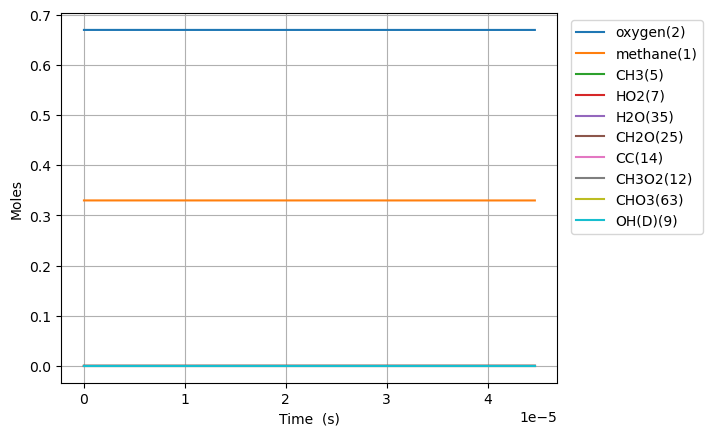

Source data for this figure (header and first rows):
Time (s), Volume (m^3), Ar, He, Ne, N2, methane(1), oxygen(2), CH3(5), HO2(7), CH3O2(12), H(6), CH3O2(19), OH(D)(9), CH2O(25), H2O(35), CC(14), O(T)(10), OO(11), CHO(34), CHO3(63)
0.0, 0.1122, 0.0, 0.0, 0.0, 0.0, 0.33, 0.67, 0.0, 0.0, 0.0, 0.0, 0.0, 0.0, 0.0, 0.0, 0.0, 0.0, 0.0, 0.0, 0.0
2.8070517281915953e-16, 0.1122, 0.0, 0.0, 0.0, 0.0, 0.33, 0.67, 1.6926240828945452e-16, 1.3219882170532773e-16, 9.949582615616336e-25, 3.7063587578745396e-17, 5.411122735750395e-34, 6.605618544009976e-29, 1.122500616125047e-34, 1.4494825900631262e-37, 1.3324304049037568e-39, 6.60560723318124e-29, 1.3682437203282797e-28, 3.3306491549769724e-47, 3.9064628781269285e-55
7.859744838936467e-16, 0.1122, 0.0, 0.0, 0.0, 0.0, 0.33, 0.67, 4.739347399872553e-16, 3.701567208891417e-16, 6.009543485688681e-24, 1.0377802510560523e-16, 5.566094902763339e-33, 3.989808949743238e-28, 2.190617430673781e-33, 1.7208317934915514e-36, 2.01356880231439e-38, 3.989786941680426e-28, 8.264192424381166e-28, 1.203294307151043e-45, 2.5794475314066636e-53
1.796513106042621e-15, 0.1122, 0.0, 0.0, 0.0, 0.0, 0.33, 0.67, 1.0832793904900223e-15, 8.460725997136174e-16, 2.893332003415523e-23, 2.372068196998463e-16, 4.234332612500246e-32, 1.9209447551256983e-27, 3.381242368912729e-32, 1.6895419090225364e-35, 2.166105376242703e-37, 1.920910842667451e-27, 3.978853269110372e-27, 3.732107764187497e-44, 1.6016321865093596e-51
3.81759035034057e-15, 0.1122, 0.0, 0.0, 0.0, 0.0, 0.33, 0.67, 2.301968639924501e-15, 1.79790467918957e-15, 1.263590150290697e-22, 5.040640870508039e-16, 2.565675646108952e-31, 8.389541769370734e-27, 4.170194394237193e-31, 1.4944252500695523e-34, 1.9910239230823094e-36, 8.389123865141253e-27, 1.7376700728913747e-26, 9.282253931619875e-43, 7.998803821118603e-50
7.859744838936467e-15, 0.1122, 0.0, 0.0, 0.0, 0.0, 0.33, 0.67, 4.739346932511494e-15, 3.70157012544636e-15, 5.275207126126332e-22, 1.0377773344057404e-15, 1.3154282714243814e-30, 3.5027307541613244e-26, 4.346443200129546e-30, 1.2562415303225247e-33, 1.7033627050873176e-35, 3.502295366130364e-26, 7.254433137840594e-26, 1.9499372405012602e-41, 3.373338382754632e-48
1.5944053816128263e-14, 0.1122, 0.0, 0.0, 0.0, 0.0, 0.33, 0.67, 9.614102692575689e-15, 7.50890616715452e-15, 2.1550672585652678e-21, 2.105198679752659e-15, 6.032443393019691e-30, 1.4312074648189662e-25, 4.038645681160853e-29, 1.0300950413985493e-32, 1.408372927727959e-34, 1.4308029905264266e-25, 2.963674804285768e-25, 3.6461958106535805e-40, 1.2653832820147924e-46
3.2112671770511856e-14, 0.1122, 0.0, 0.0, 0.0, 0.0, 0.33, 0.67, 1.936361091240942e-14, 1.5123598847149486e-14, 8.710908323234436e-21, 4.240020773194346e-15, 2.591119658857402e-29, 5.787047854303498e-25, 3.499923053516506e-28, 8.344501152973745e-32, 1.145264992711406e-33, 5.783542993788045e-25, 1.19796648817474e-24, 6.34629678270837e-39, 4.4139742848537884e-45
6.444990767927903e-14, 0.1122, 0.0, 0.0, 0.0, 0.0, 0.33, 0.67, 3.88626141520542e-14, 3.0353066591856666e-14, 3.5024425401991186e-20, 8.509582572666449e-15, 1.0745935758710497e-28, 2.3284660402381843e-24, 2.917997644274902e-27, 6.720472371933755e-31, 9.236969285156152e-33, 2.3255440688914358e-24, 4.816984611185646e-24, 1.0608853192760222e-37, 1.4775670469559632e-43
1.2912437949681337e-13, 0.1122, 0.0, 0.0, 0.0, 0.0, 0.33, 0.67, 7.786056784049902e-14, 6.081233160736176e-14, 1.404495454460033e-19, 1.704837663474368e-14, 4.3769153311362805e-28, 9.350396233961392e-24, 2.383742651546101e-26, 5.399334592083128e-30, 7.419623558042047e-32, 9.326526927360325e-24, 1.931837543567129e-23, 1.7356955873522385e-36, 4.838165840614156e-42
2.5847332313188207e-13, 0.1122, 0.0, 0.0, 0.0, 0.0, 0.33, 0.67, 1.5585626412795197e-13, 1.217321796405171e-13, 5.624181237322871e-19, 3.4124646713647183e-14, 1.7664652388199463e-27, 3.754814470906706e-23, 1.9269353232656474e-25, 4.3365826116480947e-29, 5.947726612618609e-31, 3.735519585027636e-23, 7.737516853613264e-23, 2.808198212894495e-35, 1.5661126414857804e-40
5.171712104020196e-13, 0.1122, 0.0, 0.0, 0.0, 0.0, 0.33, 0.67, 3.118468129362333e-13, 2.43577146897792e-13, 2.2502370050918562e-18, 6.827191550805924e-14, 7.095377239158081e-27, 1.510728933851524e-22, 1.5491852915169276e-24, 3.488780036553049e-28, 4.7629730399204206e-30, 1.4952166556466363e-22, 3.0970954485251235e-22, 4.51708492098012e-34, 5.039255125850309e-39
1e-12, 0.1122, 0.0, 0.0, 0.0, 0.0, 0.33, 0.67, 6.02981444977469e-13, 4.710059336853681e-13, 8.545948686256713e-18, 1.3198405432977077e-13, 2.69987621132977e-26, 5.800328746588045e-22, 1.1691159998337954e-23, 2.654037235161456e-27, 3.5893835670199625e-29, 5.683263482578351e-22, 1.1771939089588393e-21, 6.78895326825803e-33, 1.5115407858203216e-37
1.0345669849422945e-12, 0.1122, 0.0, 0.0, 0.0, 0.0, 0.33, 0.67, 6.238245402086569e-13, 4.872881596372965e-13, 8.996675270031997e-18, 1.365453741821458e-13, 2.8423697867062364e-26, 6.10743249708891e-22, 1.2417250684164119e-23, 2.819069656926137e-27, 3.812257613258485e-29, 5.983096787308817e-22, 1.2392993997617117e-21, 7.242653315712852e-33, 1.6161482369721324e-37
2.0693585340228445e-12, 0.1122, 0.0, 0.0, 0.0, 0.0, 0.33, 0.67, 1.2477665510501725e-12, 9.747944457373433e-13, 3.593504837080145e-17, 2.7300802814967263e-13, 1.1364296652148493e-25, 2.49330658460698e-21, 9.932214226964048e-23, 2.2987757947501434e-26, 3.050496580338836e-28, 2.3938542726767512e-21, 4.958466850746735e-21, 1.1587791407331115e-31, 5.171825497769728e-36
3.104150083103394e-12, 0.1122, 0.0, 0.0, 0.0, 0.0, 0.33, 0.67, 1.8716951557562318e-12, 1.4623849402120608e-12, 7.628131804619017e-17, 4.0938647098244316e-13, 2.4130583724712244e-25, 5.3717403539842145e-21, 2.8385320703967535e-22, 6.644047950537451e-26, 9.056675516830994e-28, 5.087515609518046e-21, 1.0537925188204493e-20, 4.2634301025047125e-31, 2.360558836643921e-35
4.1389416321839435e-12, 0.1122, 0.0, 0.0, 0.0, 0.0, 0.33, 0.67, 2.4956103917896524e-12, 1.950059590847477e-12, 1.299979894467955e-16, 5.456807548939528e-13, 4.11293617566085e-25, 9.278601251261566e-21, 5.983770909962198e-22, 1.4149631803395016e-25, 1.973447736714718e-27, 8.679441767215512e-21, 1.797797735520522e-20, 1.080811454368448e-30, 7.033651178074451e-35
6.208524730345043e-12, 0.1122, 0.0, 0.0, 0.0, 0.0, 0.33, 0.67, 3.743409604201235e-12, 2.925606239632015e-12, 2.6869494656033574e-16, 8.180719687229177e-13, 8.50236260609202e-25, 1.9606614909888933e-20, 1.6325582489544422e-21, 3.926131578370342e-25, 5.72835231295757e-27, 1.7971925584178234e-20, 3.722572049393187e-20, 3.776354065573852e-30, 3.076572760393042e-34
8.278107828506142e-12, 0.1122, 0.0, 0.0, 0.0, 0.0, 0.33, 0.67, 4.991159964926377e-12, 3.901461927357056e-12, 4.562496838084261e-16, 1.09015413345585e-12, 1.4438415061398407e-24, 3.398565830564393e-20, 3.412332107187657e-21, 8.32854404085762e-25, 1.2527190345678189e-26, 3.056887820801717e-20, 6.33180444869462e-20, 9.42882222157509e-30, 8.958339288637096e-34
1e-11, 0.1122, 0.0, 0.0, 0.0, 0.0, 0.33, 0.67, 6.029247320486813e-12, 4.713630647333714e-12, 6.526619445481394e-16, 1.3162691156532518e-12, 2.0655046466257296e-24, 4.966590198465762e-20, 5.8507156753473405e-21, 1.458005942261721e-24, 2.2132718438516127e-26, 4.3807574838480626e-20, 9.073955902019987e-20, 1.9924707676443973e-29, 2.4314722166848512e-33
1.241727402482834e-11, 0.1122, 0.0, 0.0, 0.0, 0.0, 0.33, 0.67, 7.486501803868053e-12, 5.854185923944645e-12, 9.902603690665689e-16, 1.6333058084173195e-12, 3.1340645108107793e-24, 7.737501708593355e-20, 1.0741456986901738e-20, 2.7323652206831194e-24, 4.1669436942855513e-26, 6.66196136013778e-20, 1.3799040220618527e-19, 4.3537648177169415e-29, 6.190780463430225e-33
1.655644022115054e-11, 0.1122, 0.0, 0.0, 0.0, 0.0, 0.33, 0.67, 9.981635737084043e-12, 7.80824258366368e-12, 1.7322001222967654e-15, 2.175124776243132e-12, 5.4825010220473324e-24, 1.413842415476433e-19, 2.4364686743348816e-20, 6.415337941773523e-24, 9.69345322207846e-26, 1.1698802671451688e-19, 2.4231875144881633e-19, 1.2596077223303445e-28, 2.247866805299925e-32
2.4834772613794938e-11, 0.1122, 0.0, 0.0, 0.0, 0.0, 0.33, 0.67, 1.4971288845228667e-11, 1.1720355329043545e-11, 3.830898153217489e-15, 3.2547631531770977e-12, 1.2125623603726293e-23, 3.4183076788007393e-19, 8.080315146847207e-20, 2.3023443161100316e-23, 3.3001802108554897e-25, 2.6092390204614557e-19, 5.404517549049086e-19, 6.360387845091266e-28, 1.7633827662304967e-31
4.139143739908374e-11, 0.1122, 0.0, 0.0, 0.0, 0.0, 0.33, 0.67, 2.4948209327456333e-11, 1.956047366321951e-11, 1.0414206131767921e-14, 5.398146531395247e-12, 3.296463406523126e-23, 1.0967634208550767e-18, 3.7434703748181603e-19, 1.246211140891678e-22, 1.5691778272203757e-24, 7.219445173878466e-19, 1.4953454334944312e-18, 5.1879125439992055e-27, 2.617532838846902e-30
5.794810218437253e-11, 0.1122, 0.0, 0.0, 0.0, 0.0, 0.33, 0.67, 3.492204308021029e-11, 2.7421643454942118e-11, 2.0084399762289818e-14, 7.520477740980209e-12, 6.357538952213944e-23, 2.4062903696810718e-18, 9.907793471066792e-19, 3.6611156532690135e-22, 4.212479823941519e-24, 1.4142795185018902e-18, 2.9293292014807586e-18, 1.8256587569466442e-26, 1.185058774036068e-29
7.450476696966132e-11, 0.1122, 0.0, 0.0, 0.0, 0.0, 0.33, 0.67, 4.489291809417624e-11, 3.530366869716768e-11, 3.271337888443725e-14, 9.621952787109149e-12, 1.0355238026600321e-22, 4.381944945650011e-18, 2.0409333739388123e-18, 8.247004892923486e-22, 8.779189438616049e-24, 2.3385084988244524e-18, 4.843588747113379e-18, 4.6403766489597863e-26, 3.632783866577342e-29
9.106143175495011e-11, 0.1122, 0.0, 0.0, 0.0, 0.0, 0.33, 0.67, 5.486096165542275e-11, 4.32063473686973e-11, 4.817374875203967e-14, 1.1702773689110656e-11, 1.5249232962458514e-22, 7.13447419165988e-18, 3.6348643831199025e-18, 1.5931550364126055e-21, 1.5805451193027243e-23, 3.49521130289387e-18, 7.239309748207524e-18, 9.815025596233871e-26, 8.974930487022826e-29
9.999999999999999e-11, 0.1122, 0.0, 0.0, 0.0, 0.0, 0.33, 0.67, 6.024134464145793e-11, 4.748134446522443e-11, 5.765831108065238e-14, 1.2817641549705368e-11, 1.825158687127298e-22, 8.97737536642727e-18, 4.755157263983097e-18, 2.1733681547136918e-21, 2.0795805154623917e-23, 4.216506514728045e-18, 8.733212859262755e-18, 1.3951670507880957e-25, 1.3827441128453502e-28
1.241747613255277e-10, 0.1122, 0.0, 0.0, 0.0, 0.0, 0.33, 0.67, 7.478899814640281e-11, 5.907292444875319e-11, 8.714455573955083e-14, 1.5803193604869934e-11, 2.7585525986752433e-22, 1.5356013595373797e-17, 8.837469753289576e-18, 4.474976043323311e-21, 3.9221932844566813e-23, 6.508136687963804e-18, 1.3479425209860514e-17, 3.135882307391055e-25, 3.704080124125546e-28
1.5728809089610528e-10, 0.1122, 0.0, 0.0, 0.0, 0.0, 0.33, 0.67, 9.470708517100577e-11, 7.501978325815398e-11, 1.3606340798969013e-13, 1.9823328910647784e-11, 4.307093992025726e-22, 2.7881960770898383e-17, 1.7404456151078823e-17, 9.978143667626157e-21, 7.875419490589282e-23, 1.0457563904525871e-17, 2.1658889708745574e-17, 7.626921893473928e-25, 1.0886651646152949e-27
1.9040142046668287e-10, 0.1122, 0.0, 0.0, 0.0, 0.0, 0.33, 0.67, 1.146161280214509e-10, 9.104527754269281e-11, 1.9402424265530508e-13, 2.376482584560357e-11, 6.141865444987425e-22, 4.5499690511045486e-17, 3.0118012001945547e-17, 1.9312501682071846e-20, 1.3891572461176475e-22, 1.534814470709446e-17, 3.1787207530803156e-17, 1.574449800757949e-24, 2.6334914834632722e-27
2.2351475003726046e-10, 0.1122, 0.0, 0.0, 0.0, 0.0, 0.33, 0.67, 1.3451693089449566e-10, 1.0714781259702924e-10, 2.6022217965456017e-13, 2.7629279100520804e-11, 8.237387935017442e-22, 6.890877988896931e-17, 4.76729162874013e-17, 3.391234414053516e-20, 2.2417559637994366e-22, 2.1184372095278966e-17, 4.3873554491195605e-17, 2.908063697362462e-24, 5.607734276764181e-27
2.5662807960783807e-10, 0.1122, 0.0, 0.0, 0.0, 0.0, 0.33, 0.67, 1.54410191377985e-10, 1.2332587292289e-10, 3.339590396271374e-13, 3.141820415984499e-11, 1.05715601229697e-21, 9.871623434195494e-17, 7.067182194745691e-17, 5.538988407350048e-20, 3.3888103344650575e-22, 2.797050699467032e-17, 5.792662836011387e-17, 4.947227409730633e-24, 1.0867998213922312e-26
2.897414091784157e-10, 0.1122, 0.0, 0.0, 0.0, 0.0, 0.33, 0.67, 1.7429652210617686e-10, 1.3957800741732998e-10, 4.1462166993481906e-13, 3.5133052113275706e-11, 1.3124972248006619e-21, 1.3545532132961437e-16, 9.964400355863076e-17, 8.550838547442282e-20, 4.872939061123811e-22, 3.5710624142452085e-17, 7.395474291402482e-17, 7.896182454153983e-24, 1.9586998597238867e-26
3.228547387489933e-10, 0.1122, 0.0, 0.0, 0.0, 0.0, 0.33, 0.67, 1.9417650054167412e-10, 1.559027822806452e-10, 5.016321199594036e-13, 3.877525674742311e-11, 1.5879328893006794e-21, 1.7962880333462358e-16, 1.3508836967118824e-16, 1.2613035757869104e-19, 6.736878397543783e-22, 4.440874748997314e-17, 9.196610589230079e-17, 1.197212463683267e-23, 3.319290609932837e-26
3.559680683195709e-10, 0.1122, 0.0, 0.0, 0.0, 0.0, 0.33, 0.67, 2.1405068850116354e-10, 1.7229875760733722e-10, 5.944280986468211e-13, 4.234625795463457e-11, 1.8816830354926794e-21, 2.3172588355534223e-16, 1.774903164648049e-16, 1.792110858009048e-19, 9.02404280486855e-22, 5.406891530580616e-17, 1.11968952312453e-16, 1.740393612870152e-23, 5.336381909715431e-26
3.890813978901485e-10, 0.1122, 0.0, 0.0, 0.0, 0.0, 0.33, 0.67, 2.339196059876811e-10, 1.8876451021572812e-10, 6.924891647568352e-13, 4.5847478903592876e-11, 2.192100171484182e-21, 2.92199465138424e-16, 2.272991031087886e-16, 2.468342593550878e-19, 1.1778124443907558e-21, 6.469511256180601e-17, 1.3397140538434854e-16, 2.4437182793584974e-23, 8.209972800939503e-26
4.221947274607261e-10, 0.1122, 0.0, 0.0, 0.0, 0.0, 0.33, 0.67, 2.537837057484252e-10, 2.0529866405355173e-10, 7.953621908552796e-13, 4.928029563400267e-11, 2.5177498917817283e-21, 3.614440459415174e-16, 2.849058710699642e-16, 3.3122654199289286e-19, 1.5042443410723137e-21, 7.629118388306758e-17, 1.5798129791994376e-16, 3.333646280280381e-23, 1.2179563345932935e-25
4.5530805703130373e-10, 0.1122, 0.0, 0.0, 0.0, 0.0, 0.33, 0.67, 2.7364338383868483e-10, 2.2189988964081502e-10, 9.026507902206074e-13, 5.264603761372061e-11, 2.8573774074493474e-21, 4.39804889575671e-16, 3.506527832953417e-16, 4.347253481751152e-19, 1.885987902408017e-21, 8.886083690824347e-17, 1.8400617957480329e-16, 4.438111629968823e-23, 1.7525415388785017e-25
5.215347161724589e-10, 0.1122, 0.0, 0.0, 0.0, 0.0, 0.33, 0.67, 3.1335098495130543e-10, 2.552982915641895e-10, 1.1289635035857014e-12, 5.918156177248275e-11, 3.573782002886591e-21, 6.251919013511808e-16, 5.078715540503603e-16, 7.086846035997223e-19, 2.8326946434423968e-21, 1.1693555275778078e-16, 2.421307593990044e-16, 7.406019533429912e-23, 3.3651243607875736e-25
5.798896289499233e-10, 0.1122, 0.0, 0.0, 0.0, 0.0, 0.33, 0.67, 3.4832760932815727e-10, 2.849367860861582e-10, 1.3396574162496124e-12, 6.473040928361684e-11, 4.2407446557067324e-21, 8.216906009610846e-16, 6.76286482047703e-16, 1.0374474105451666e-18, 3.891973360628241e-21, 1.4493557035626268e-16, 3.0009722852105357e-16, 1.1020580693001845e-22, 5.589745532892947e-25
6.382445417273877e-10, 0.1122, 0.0, 0.0, 0.0, 0.0, 0.33, 0.67, 3.8329525161500123e-10, 3.1476481203525187e-10, 1.5593105359390527e-12, 7.0089715875503e-11, 4.936068283402912e-21, 1.050645149877159e-15, 8.740853228044501e-16, 1.463201505996757e-18, 5.186778182857995e-21, 1.760113022093527e-16, 3.6442753146698313e-16, 1.5753847174675063e-22, 8.828069679340197e-25
6.965994545048522e-10, 0.1122, 0.0, 0.0, 0.0, 0.0, 0.33, 0.67, 4.1825521930770677e-10, 3.447758511104398e-10, 1.7866142936241737e-12, 7.526599978966553e-11, 5.6556105223408935e-21, 1.3131977729597946e-15, 1.102397640886592e-15, 2.0010288870131105e-18, 6.7406992492828464e-21, 2.101807557805054e-16, 4.351582356004099e-16, 2.178782202713805e-22, 1.3374473136328045e-24
8.133092800597809e-10, 0.1122, 0.0, 0.0, 0.0, 0.0, 0.33, 0.67, 4.88156509722367e-10, 4.05321980608173e-10, 2.2597913495938975e-12, 8.509448738762976e-11, 7.153478135032661e-21, 1.9429256157913346e-15, 1.6543455872188882e-15, 3.475391492051704e-18, 1.0720242124438274e-20, 2.8786959891828987e-16, 5.959603456892462e-16, 3.8512460493753737e-22, 2.7798387961279285e-24
9.169896128404597e-10, 0.1122, 0.0, 0.0, 0.0, 0.0, 0.33, 0.67, 5.502377175594633e-10, 4.5966312116328574e-10, 2.696352697678163e-12, 9.327130435163711e-11, 8.53543695642785e-21, 2.6233435708509303e-15, 2.255214154412066e-15, 5.317760936296872e-18, 1.5356336399765718e-20, 3.674286757099238e-16, 7.606162431475227e-16, 5.962543498382679e-22, 4.880983095917112e-24
9.999999999999999e-10, 0.1122, 0.0, 0.0, 0.0, 0.0, 0.33, 0.67, 5.99933868058824e-10, 5.035245185778426e-10, 3.0542257676179086e-12, 9.94641207519141e-11, 9.668303837375785e-21, 3.2524906084432382e-15, 2.8135478656892504e-15, 7.219850964381146e-18, 1.9907706518695713e-20, 4.3833774290921326e-16, 9.07357029346543e-16, 8.156613786208112e-22, 7.313955781820535e-24
1.0206699456211384e-09, 0.1122, 0.0, 0.0, 0.0, 0.0, 0.33, 0.67, 6.123074514511909e-10, 5.144931362211313e-10, 3.1443021615758525e-12, 1.009592158498973e-10, 9.953445627502429e-21, 3.4209858451015094e-15, 2.963422494063046e-15, 7.758901530633445e-18, 2.1165895503795754e-20, 4.569969949635307e-16, 9.4596901076157e-16, 8.780284555188138e-22, 8.044508993478536e-24
1.1243502784018171e-09, 0.1122, 0.0, 0.0, 0.0, 0.0, 0.33, 0.67, 6.743684754896042e-10, 5.697825687520869e-10, 3.6008735460580734e-12, 1.0818767864315474e-10, 1.1398747570452184e-20, 4.33828000425197e-15, 3.781358289736876e-15, 1.0894913729777256e-17, 2.828107402119041e-20, 5.566542312152114e-16, 1.152179446631097e-15, 1.2420257420965555e-21, 1.2600817298835202e-23
1.2280306111824958e-09, 0.1122, 0.0, 0.0, 0.0, 0.0, 0.33, 0.67, 7.364228952869844e-10, 6.255037327696187e-10, 4.06395969543286e-12, 1.1498437846524163e-10, 1.286467244163362e-20, 5.377078144552274e-15, 4.710840320869168e-15, 1.4823568609541992e-17, 3.6834022779573214e-20, 6.664747414849288e-16, 1.3793973032620838e-15, 1.699996466135516e-21, 1.893080842004191e-23
1.3317109439631745e-09, 0.1122, 0.0, 0.0, 0.0, 0.0, 0.33, 0.67, 7.984723090297347e-10, 6.816306078225417e-10, 4.53196130940893e-12, 1.213753355298545e-10, 1.4346157547970645e-20, 6.53878806646345e-15, 5.753248968248016e-15, 1.9643929717085518e-17, 4.6956897933384216e-20, 7.865278820122401e-16, 1.6277619458469849e-15, 2.2638112707096348e-21, 2.746642320440619e-23
1.4353912767438532e-09, 0.1122, 0.0, 0.0, 0.0, 0.0, 0.33, 0.67, 8.605179266251049e-10, 7.381387389587754e-10, 5.003667693738172e-12, 1.2738500456588524e-10, 1.583937035505999e-20, 7.824476790802153e-15, 6.909629154462615e-15, 2.545605014515256e-17, 5.878186096899213e-20, 9.16878309159432e-16, 1.8974029778557115e-15, 2.94542046969053e-21, 3.869102192173859e-23
1.539071609524532e-09, 0.1122, 0.0, 0.0, 0.0, 0.0, 0.33, 0.67, 9.225606492600494e-10, 7.950051569203126e-10, 5.47817713290354e-12, 1.3303635462172078e-10, 1.7341456421537703e-20, 9.234939716778501e-15, 8.18075908119478e-15, 3.2360769181400666e-17, 7.244107825033405e-20, 1.0575862194966061e-15, 2.188440740204336e-15, 3.756826828886125e-21, 5.313959463478518e-23
1.6427519423052106e-09, 0.1122, 0.0, 0.0, 0.0, 0.0, 0.33, 0.67, 9.846011662160889e-10, 8.522082642073066e-10, 5.9547999920581376e-12, 1.3835098300011552e-10, 1.8850232661723545e-20, 1.0770784826555512e-14, 9.567233875371939e-15, 4.045946473348469e-17, 8.80667188792436e-20, 1.2087076924989758e-15, 2.50098702372932e-15, 4.7100525674506976e-21, 7.139895350421884e-23
1.7464322750858893e-09, 0.1122, 0.0, 0.0, 0.0, 0.0, 0.33, 0.67, 1.0466400018205274e-09, 9.097277625889254e-10, 6.433011725566214e-12, 1.4334918774667604e-10, 2.0364038590983648e-20, 1.2432473567989967e-14, 1.1069506153821215e-14, 4.9853933641471844e-17, 1.0579095646471956e-19, 1.3702949084502973e-15, 2.8351455221584113e-15, 5.817123544649705e-21, 9.410775920743618e-23
1.850112607866568e-09, 0.1122, 0.0, 0.0, 0.0, 0.0, 0.33, 0.67, 1.108677554370355e-09, 9.675445721044985e-10, 6.912413919866241e-12, 1.480500486479715e-10, 2.188161300428329e-20, 1.4220354805282475e-14, 1.2687919652371344e-14, 6.064629187368088e-17, 1.2574596769467672e-19, 1.5423963919131147e-15, 3.191012338223513e-15, 7.09005625307011e-21, 1.2195646191632916e-22
2.0574732734279256e-09, 0.1122, 0.0, 0.0, 0.0, 0.0, 0.33, 0.67, 1.2327498962692203e-09, 1.0839995295654282e-09, 7.873703666020209e-12, 1.5663033324272275e-10, 2.4924629398086608e-20, 1.8175634831218017e-14, 1.6274107051712305e-14, 8.683441772109017e-17, 1.728770434093341e-19, 1.918319082478832e-15, 3.9682196688569694e-15, 1.0181485535035394e-20, 1.9609364502598557e-22
2.2440978724331476e-09, 0.1122, 0.0, 0.0, 0.0, 0.0, 0.33, 0.67, 1.34441286117983e-09, 1.189657015110344e-09, 8.74069077401117e-12, 1.63504452135307e-10, 2.7669125543914076e-20, 2.2168885421524263e-14, 1.990081479607704e-14, 1.1621332487520508e-16, 2.242503376191643e-19, 2.293027202388843e-15, 4.742771849613779e-15, 1.3651101986602707e-20, 2.883786702070042e-22
2.4307224714383696e-09, 0.1122, 0.0, 0.0, 0.0, 0.0, 0.33, 0.67, 1.4560745491146867e-09, 1.296029732681956e-09, 9.608655614866803e-12, 1.6966323075341032e-10, 3.041671676918172e-20, 2.6573418392328278e-14, 2.390630274243377e-14, 1.5171773732136392e-16, 2.849071134605259e-19, 2.7024101769214684e-15, 5.5888503992181316e-15, 1.7843753055263043e-20, 4.1040961305400337e-22
2.6173470704435916e-09, 0.1122, 0.0, 0.0, 0.0, 0.0, 0.33, 0.67, 1.567735367672302e-09, 1.4030419338893437e-09, 1.0477191352366824e-11, 1.751824167969832e-10, 3.3166115206350975e-20, 3.1389510102034594e-14, 2.8290921000280538e-14, 1.9394783261334306e-16, 3.5561833303037856e-19, 3.1466444430343213e-15, 6.506794583704633e-15, 2.2828309181967217e-20, 5.680678486904106e-22
2.8039716694488136e-09, 0.1122, 0.0, 0.0, 0.0, 0.0, 0.33, 0.67, 1.6793954826866195e-09, 1.5106259644842036e-09, 1.1346133074694355e-11, 1.8012966389725397e-10, 3.591679881595343e-20, 3.661720491900711e-14, 3.305481084529859e-14, 2.4350426722488445e-16, 4.371549607616253e-19, 3.6258821750095705e-15, 7.496893321531724e-15, 2.8673191924324986e-20, 7.677648069782505e-22
... 217 more rows
